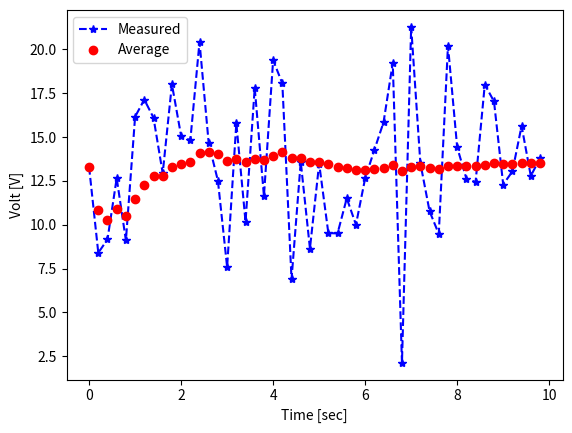

The script that saved this image: (Note: this script raises an exception after producing the figure.)
'''
 Filename: 01_AvgFilter.py
 Created on: April, 3, 2021
[redacted]
'''
import numpy as np
import matplotlib.pyplot as plt

prevAvg = 0
k = 1

def AvgFilter(x):
    global k, prevAvg
    alpha = (k-1) / k
    avg = alpha * prevAvg + (1 - alpha)*x
    prevAvg = avg
    k += 1
    return avg

def GetVolt():
    return 14.4 + np.random.normal(0, 4, 1)

t = np.arange(0, 10, 0.2)
Nsamples = len(t)

Avgsaved = np.zeros(Nsamples)
Xmsaved = np.zeros(Nsamples)

for i in range(Nsamples):
    xm = GetVolt()
    avg = AvgFilter(xm)

    Avgsaved[i] = avg
    Xmsaved[i] = xm

plt.plot(t, Xmsaved, 'b*--', label='Measured')
plt.plot(t, Avgsaved, 'ro', label='Average')
plt.legend(loc='upper left')
plt.ylabel('Volt [V]')
plt.xlabel('Time [sec]')
plt.savefig('result/01_average_filter.png')
plt.show()